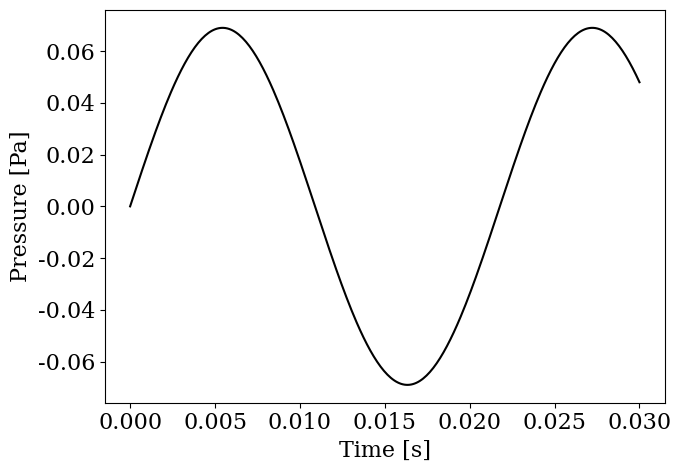

Generate this figure with matplotlib:
import numpy as np
import matplotlib as mpl
import matplotlib.pyplot as plt
import scipy.special as sp
from tqdm import tqdm

mpl.rcParams['pcolor.shading'] = 'auto'
font = {'family': 'serif',
        'weight': 'regular',
        'size': 16}
mpl.rc('font', **font)

fig, axs = plt.subplots(
    1, 1,
    #subplot_kw={'projection': 'polar'},
    tight_layout=True,
    figsize=(7.1, 5)
)

def kronecker(i, j):
    return 1 if i == j else 0

pts = 100
R = 1
M = 1; N = 0

radius = np.linspace(0, R, pts)
theta = np.linspace(0, 2 * np.pi, pts)
RR, TT = np.meshgrid(radius, theta)

def amps(m, n, pos, om, q0):
    r0, a0 = pos
    dm0 = kronecker(m, 0)
    kmn = sp.jnp_zeros(m, n + 1)[-1] / R 
    qstar = om * q0
    
    bst = sp.jv(m, kmn * r0) / sp.jv(m, kmn * R)**2
    #print(bst, kmn)
    amn = (2 * qstar * r0 * np.cos(m * a0) * kmn**2) \
            / ((1 + dm0) * np.pi * (k**2 - kmn**2) * ((kmn * R)**2 - m**2)) * bst
    bmn = (2 * qstar * r0 * np.sin(m * a0) * kmn**2) \
            / ((1 - dm0) * np.pi * (k**2 - kmn**2) * ((kmn * R)**2 - m**2)) * bst
    return amn, bmn, kmn

def pressure_field(t, om, q0, pos, phi):
    prt = np.zeros((pts, pts), dtype=complex)
    for m in range(1, M + 1):
        for n in range(0, N + 1):
            amn, bmn, kmn = amps(m, n, pos, om, q0)
            p_given_mode = (amn * np.cos(m * TT) + bmn * np.sin(m * TT)) * sp.jv(m, kmn * RR)
            prt += p_given_mode    
    return prt * np.exp(1j * (om * t - phi))

q0 = 1e-3
c0 = 343
k_cav = (sp.jnp_zeros(M, N + 1)[-1] / R)# + 150
print(k_cav)
k = k_cav - 1
om = k * c0

tt = np.linspace(0, 0.03, 300)
pt = []
for t in tqdm(tt):
    pos1 = (R/2, np.pi/2)
    pos2 = (R/2, 0)
    pos3 = (R/2, 3*np.pi/2)
    pos4 = (R/2, np.pi)


    p1 = pressure_field(t, om, q0, pos1, 0)
    p2 = pressure_field(t, om, q0, pos2, 3 * np.pi / 2)
    p3 = pressure_field(t, om, q0, pos3, np.pi)
    p4 = pressure_field(t, om, q0, pos4, np.pi / 2)
    prt = p1 + p2 + p3 + p4
    pt.append(prt[99, 99].real)

axs.plot(tt, pt, 'k-')
axs.set_xlabel('Time [s]')
axs.set_ylabel('Pressure [Pa]')

    # oui = ax.pcolormesh(TT, RR, prt.real, cmap='RdBu_r')
    #fig.colorbar(oui, ax=ax)
    # ax.set_title("t = {:.5f}".format(t))
    # ax.set_theta_direction(-1)
    # ax.set_theta_zero_location("N") # Zero on top (north)
plt.show()
